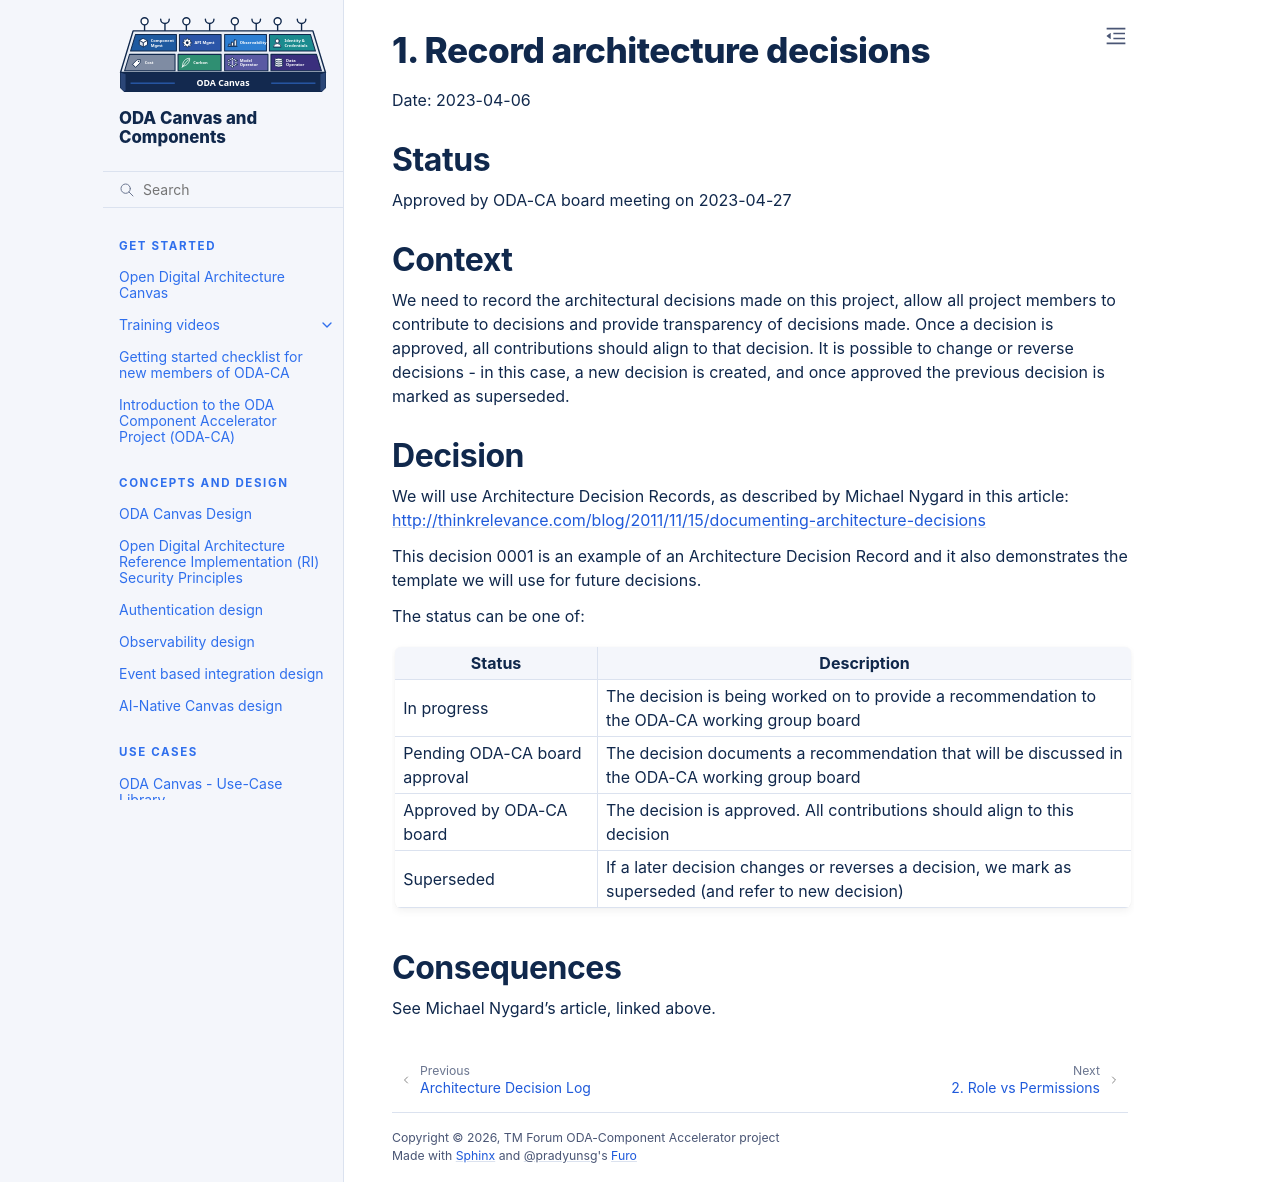

repository: tmforum-oda/oda-ca-docs · page: docs/Decision-Log/0001-record-architecture-decisions.html · generator: sphinx

# 1. Record architecture decisions

Date: 2023-04-06

## Status

Approved by ODA-CA board meeting on 2023-04-27

## Context

We need to record the architectural decisions made on this project, allow all project members to contribute to decisions and provide transparency of decisions made. Once a decision is approved, all contributions should align to that decision. It is possible to change or reverse decisions - in this case, a new decision is created, and once approved the previous decision is marked as superseded. 

## Decision

We will use Architecture Decision Records, as described by Michael Nygard in this article: http://thinkrelevance.com/blog/2011/11/15/documenting-architecture-decisions

This decision 0001 is an example of an Architecture Decision Record and it also demonstrates the template we will use for future decisions.

The status can be one of:

| Status                           | Description                                                                                               |
| -------------------------------- | --------------------------------------------------------------------------------------------------------- |
| In progress                      | The decision is being worked on to provide a recommendation to the ODA-CA working group board             | 
| Pending ODA-CA board approval    | The decision documents a recommendation that will be discussed in the ODA-CA working group board          |
| Approved by ODA-CA board         | The decision is approved. All contributions should align to this decision                                 |
| Superseded                       | If a later decision changes or reverses a decision, we mark as superseded (and refer to new decision)     |

## Consequences

See Michael Nygard's article, linked above.
